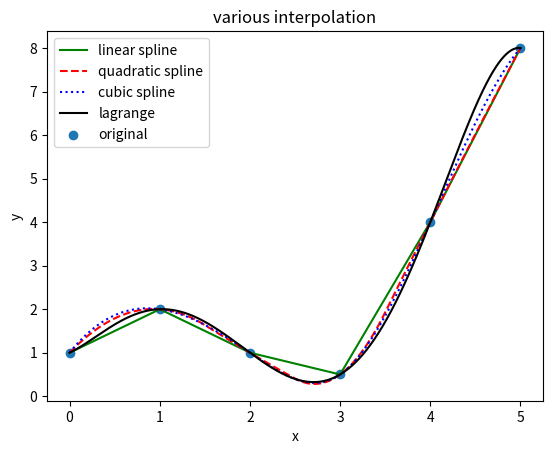

The matplotlib source for this figure:
"""interpolation of data 
[redacted]
"""
from scipy.interpolate import *
from numpy import *
import matplotlib.pyplot as plt
x=[0,1,2,3,4,5]
y=[1.0,2.0,1.0,0.5,4.0,8.0]  #taking the data 
s=InterpolatedUnivariateSpline(x,y,k=1)  #linear spline
t=InterpolatedUnivariateSpline(x,y,k=2)  #quadratic spline
u=InterpolatedUnivariateSpline(x,y,k=3)  #cubic spline 
pol=lagrange(x,y)                        #lagrange interpolation 
xp=linspace(0,5,1000)
plt.plot(xp,s(xp),color='green',label='linear spline')  #plotting linear spline
plt.plot(xp,t(xp),'--',color='red',label='quadratic spline')     #plotting quadratic spline 
plt.plot(xp,u(xp),color='blue',ls=':',label='cubic spline') #plotting cubic spline 
plt.plot(xp,pol(xp),color='k',label='lagrange')              #plotting lagrangian interpolation 
plt.scatter(x,y,label='original')
plt.xlabel('x')
plt.ylabel('y')
plt.legend(loc='best')
plt.title('various interpolation')
plt.xlabel('x')
plt.ylabel('y')
plt.show()
